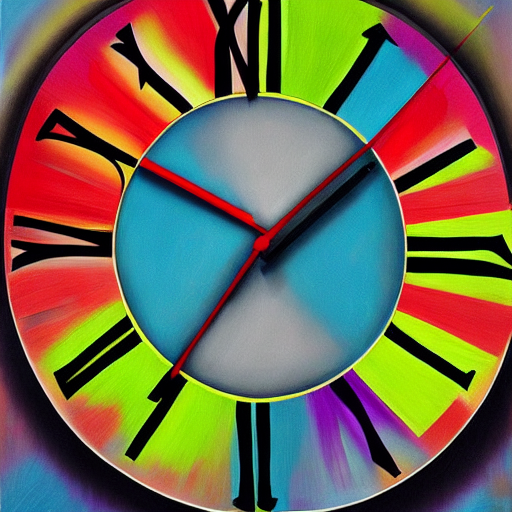
Generation parameters embedded in this image by AUTOMATIC1111 Stable Diffusion web UI or a fork of it (Forge, ...) (PNG 'parameters' text chunk):
an abstract painting with clocks and time
Steps: 35, Sampler: UniPC, CFG scale: 7.5, Seed: 3662152789, Size: 512x512, Model hash: fe4efff1e1, Model: sd-v1-4, ControlNet: "preprocessor: tile_resample, model: control_v11f1e_sd15_tile [a371b31b], weight: 1, starting/ending: (0, 1), resize mode: Crop and Resize, pixel perfect: False, control mode: Balanced, preprocessor params: (512, 1, 64)"